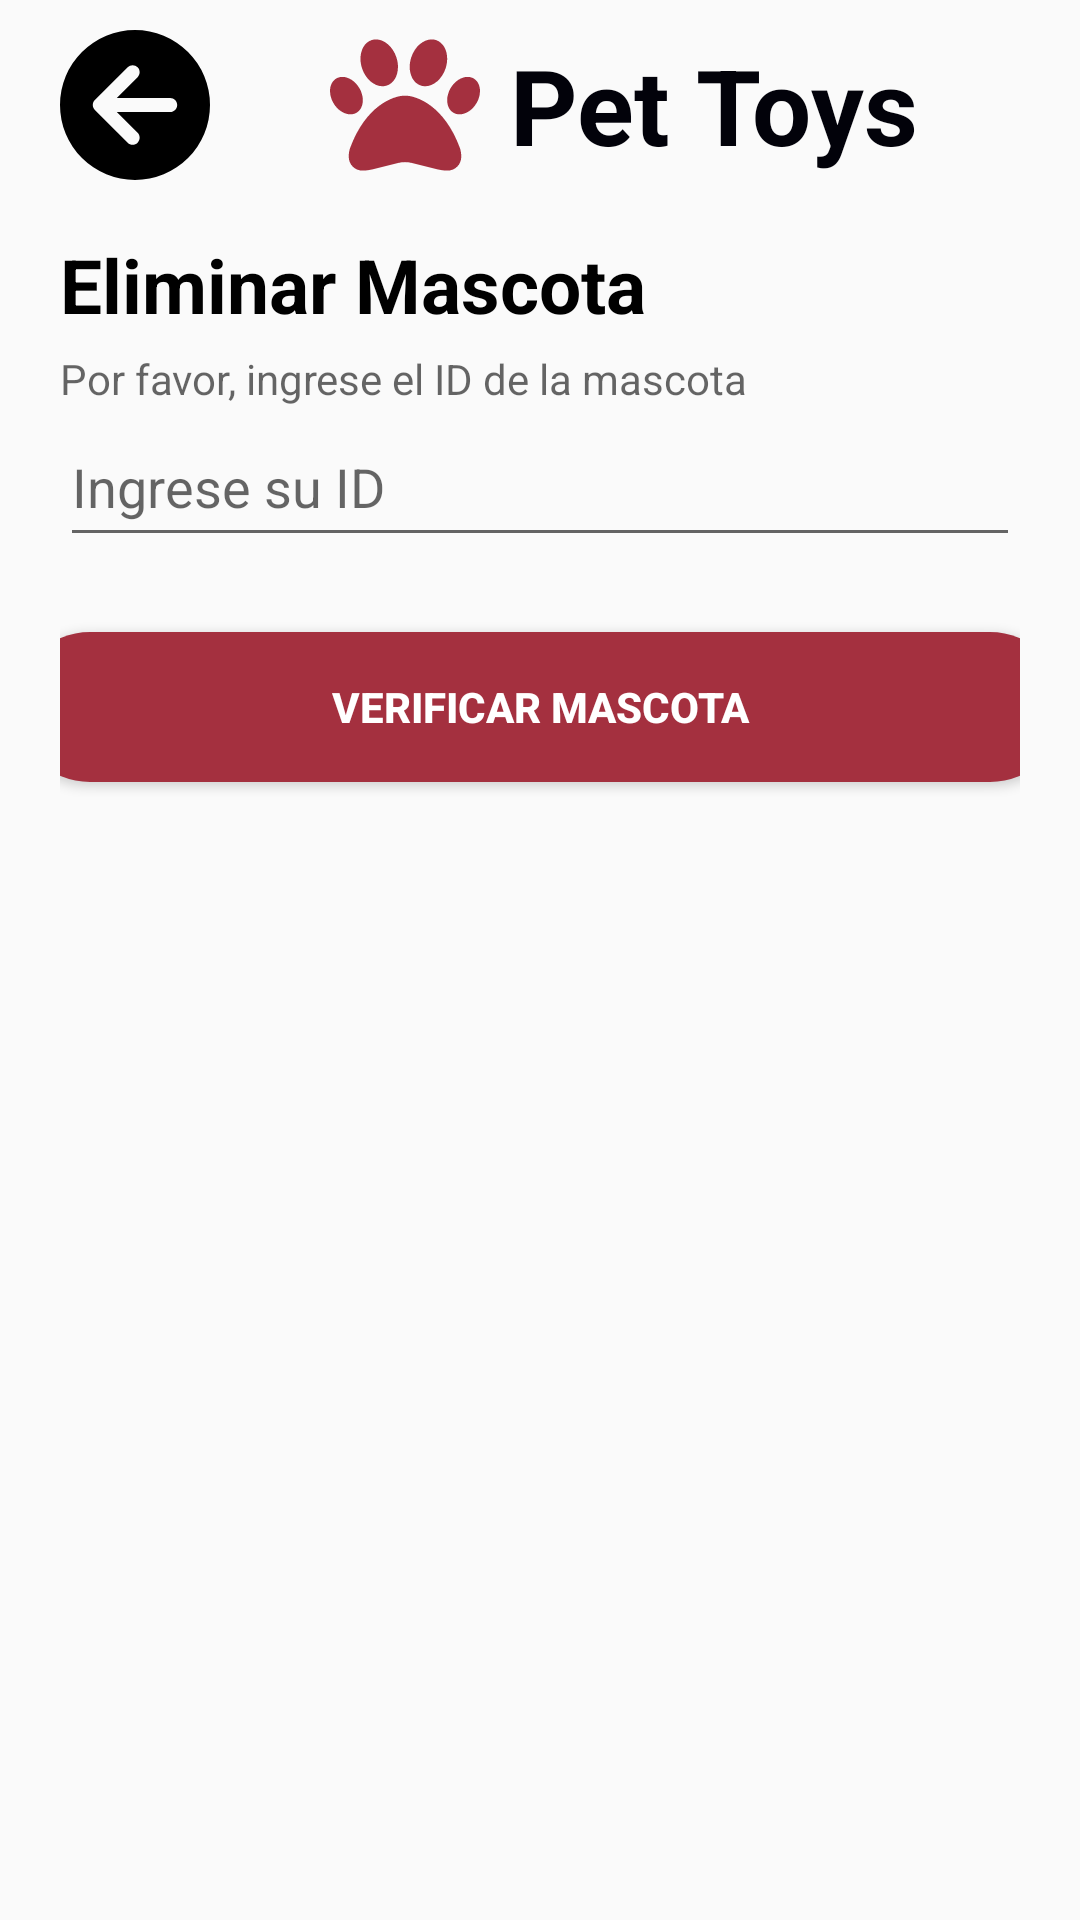

Here is an Android app screen rendered from its layout file. Give the layout XML and the strings, colors and styles it references.
<!-- AndroidManifest.xml: application theme Theme.ProyectoVeterinaria -->
<!-- res/layout/activity_eliminar_mascota.xml -->
<?xml version="1.0" encoding="utf-8"?>
<androidx.constraintlayout.widget.ConstraintLayout
    xmlns:android="http://schemas.android.com/apk/res/android"
    xmlns:tools="http://schemas.android.com/tools"
    xmlns:app="http://schemas.android.com/apk/res-auto"
    android:layout_width="match_parent"
    android:layout_height="match_parent"
    tools:context=".EliminarMascota"
    android:orientation="vertical">

    <LinearLayout
        android:id="@+id/linearLayout"
        android:layout_width="match_parent"
        android:layout_height="70dp"
        android:orientation="horizontal"
        app:layout_constraintEnd_toEndOf="parent"
        app:layout_constraintStart_toStartOf="parent"
        app:layout_constraintTop_toTopOf="parent">
        <LinearLayout
            android:layout_width="wrap_content"
            android:layout_height="wrap_content"
            android:layout_marginTop="10dp"
            android:layout_marginBottom="10dp"
            android:gravity="center">

            <ImageView
                android:id="@+id/imgRetrocederMasEliminar"
                android:layout_width="50dp"
                android:layout_height="wrap_content"
                android:layout_marginLeft="20dp"
                android:layout_marginRight="40dp"
                android:src="@drawable/circlearrowleftsolid" />

            <ImageView
                android:layout_width="50dp"
                android:layout_height="wrap_content"
                android:layout_marginRight="10dp"
                android:src="@drawable/paw_solid" />

            <TextView
                android:layout_width="wrap_content"
                android:layout_height="wrap_content"
                android:text="Pet Toys"
                android:textColor="#02020A"
                android:textSize="35sp"
                android:textStyle="bold" />
        </LinearLayout>
    </LinearLayout>

    <LinearLayout
        android:layout_width="match_parent"
        android:layout_height="650dp"
        android:layout_marginTop="8dp"
        android:orientation="vertical"
        app:layout_constraintEnd_toEndOf="parent"
        app:layout_constraintStart_toStartOf="parent"
        app:layout_constraintTop_toBottomOf="@+id/linearLayout"
        android:paddingLeft="20dp"
        android:paddingRight="20dp">

        <TextView
            android:layout_width="match_parent"
            android:layout_height="wrap_content"
            android:text="Eliminar Mascota"
            android:textStyle="bold"
            android:textSize="25sp"
            android:textColor="#000000"/>
        <TextView
            android:layout_width="match_parent"
            android:layout_height="wrap_content"
            android:layout_marginTop="5dp"
            android:text="Por favor, ingrese el ID de la mascota"
            android:textSize="14sp"
            android:textColor="#99000000"/>

        <EditText
            android:layout_width="match_parent"
            android:layout_height="50dp"
            android:inputType="text"
            android:hint="Ingrese su ID"/>

        <LinearLayout
            android:layout_width="match_parent"
            android:layout_height="60dp"
            android:gravity="center"
            android:layout_marginTop="20dp">
            <Button
                android:layout_width="350dp"
                android:layout_height="50dp"
                android:text="Verificar mascota"
                android:textStyle="bold"
                android:background="@drawable/boton"
                android:textColor="@color/white"/>
        </LinearLayout>

    </LinearLayout>

</androidx.constraintlayout.widget.ConstraintLayout>
<!-- resources referenced by this layout -->
<resources>
  <color name="white">#FFFFFFFF</color>
  <!-- drawable boton (drawable) -->
  <?xml version="1.0" encoding="utf-8"?>
  <shape xmlns:android="http://schemas.android.com/apk/res/android">
      <gradient
          android:startColor="#A4303F"
          android:endColor="#A4303F"
          />
      <corners
          android:radius="200dp"/>
  </shape>
  <!-- drawable circlearrowleftsolid (drawable) -->
  <vector android:height="50dp" android:viewportHeight="512"
      android:viewportWidth="512" android:width="50dp" xmlns:android="http://schemas.android.com/apk/res/android">
      <path android:fillColor="#FF000000" android:pathData="M512,256A256,256 0,1 0,0 256a256,256 0,1 0,512 0zM231,127c9.4,-9.4 24.6,-9.4 33.9,0s9.4,24.6 0,33.9l-71,71L376,232c13.3,0 24,10.7 24,24s-10.7,24 -24,24l-182.1,0 71,71c9.4,9.4 9.4,24.6 0,33.9s-24.6,9.4 -33.9,0L119,273c-9.4,-9.4 -9.4,-24.6 0,-33.9L231,127z"/>
  </vector>
  <!-- drawable paw_solid (drawable) -->
  <vector xmlns:android="http://schemas.android.com/apk/res/android"
      android:width="512dp"
      android:height="512dp"
      android:viewportWidth="512"
      android:viewportHeight="512">
    <path
        android:fillColor="#A4303F"
        android:pathData="M226.5,92.9c14.3,42.9 -0.3,86.2 -32.6,96.8s-70.1,-15.6 -84.4,-58.5s0.3,-86.2 32.6,-96.8s70.1,15.6 84.4,58.5zM100.4,198.6c18.9,32.4 14.3,70.1 -10.2,84.1s-59.7,-0.9 -78.5,-33.3S-2.7,179.3 21.8,165.3s59.7,0.9 78.5,33.3zM69.2,401.2C121.6,259.9 214.7,224 256,224s134.4,35.9 186.8,177.2c3.6,9.7 5.2,20.1 5.2,30.5v1.6c0,25.8 -20.9,46.7 -46.7,46.7c-11.5,0 -22.9,-1.4 -34,-4.2l-88,-22c-15.3,-3.8 -31.3,-3.8 -46.6,0l-88,22c-11.1,2.8 -22.5,4.2 -34,4.2C84.9,480 64,459.1 64,433.3v-1.6c0,-10.4 1.6,-20.8 5.2,-30.5zM421.8,282.7c-24.5,-14 -29.1,-51.7 -10.2,-84.1s54,-47.3 78.5,-33.3s29.1,51.7 10.2,84.1s-54,47.3 -78.5,33.3zM310.1,189.7c-32.3,-10.6 -46.9,-53.9 -32.6,-96.8s52.1,-69.1 84.4,-58.5s46.9,53.9 32.6,96.8s-52.1,69.1 -84.4,58.5z"/>
  </vector>
  <style name="Theme.ProyectoVeterinaria" parent="Base.Theme.ProyectoVeterinaria" />
  <style name="Base.Theme.ProyectoVeterinaria" parent="Theme.AppCompat.DayNight.NoActionBar">
          
          
      </style>
</resources>
